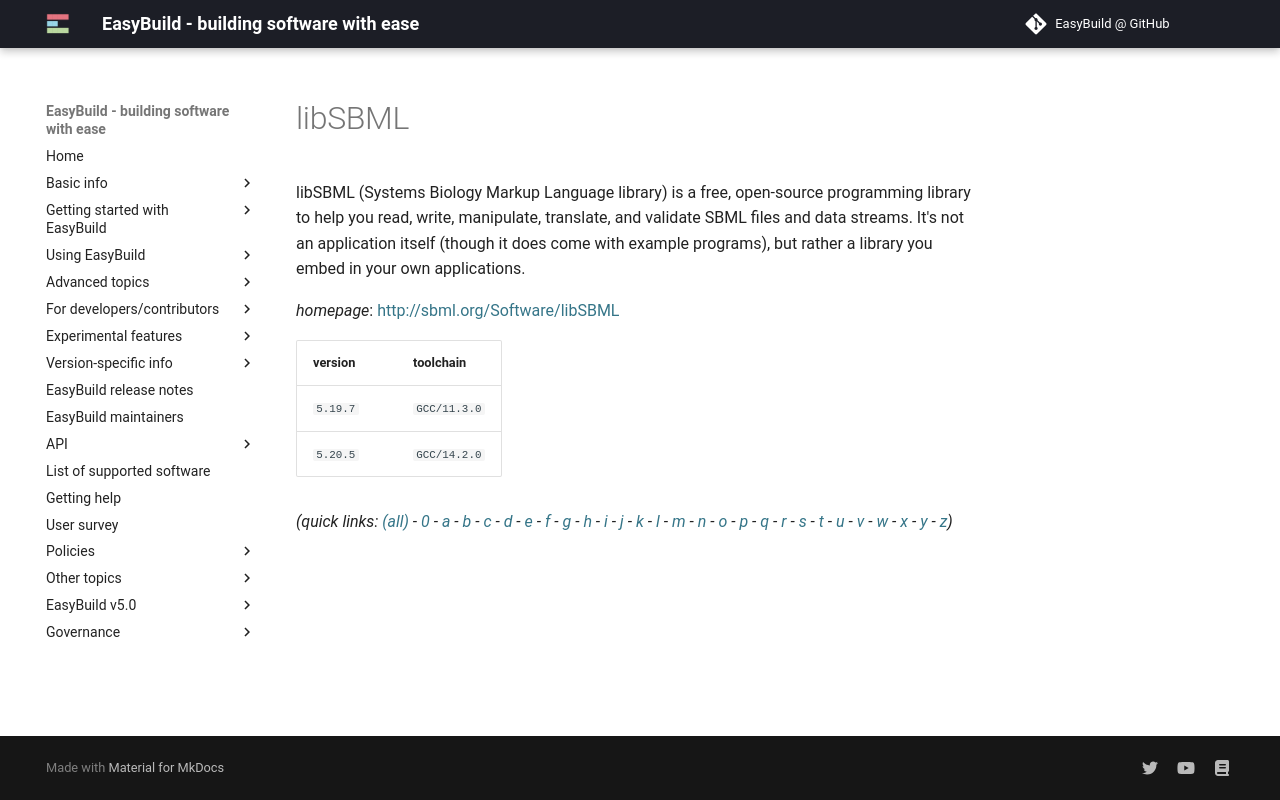

repository: easybuilders/easybuild-docs · page: version-specific/supported-software/l/libSBML/index.html · generator: mkdocs

---
search:
  boost: 0.5
---
# libSBML

libSBML (Systems Biology Markup Language library) is a free, open-source programming library to help you read, write, manipulate, translate, and validate SBML files and data streams. It's not an application itself (though it does come with example programs), but rather a library you embed in your own applications.

*homepage*: <http://sbml.org/Software/libSBML>

version | toolchain
--------|----------
``5.19.7`` | ``GCC/11.3.0``
``5.20.5`` | ``GCC/14.2.0``


*(quick links: [(all)](../index.md) - [0](../0/index.md) - [a](../a/index.md) - [b](../b/index.md) - [c](../c/index.md) - [d](../d/index.md) - [e](../e/index.md) - [f](../f/index.md) - [g](../g/index.md) - [h](../h/index.md) - [i](../i/index.md) - [j](../j/index.md) - [k](../k/index.md) - [l](../l/index.md) - [m](../m/index.md) - [n](../n/index.md) - [o](../o/index.md) - [p](../p/index.md) - [q](../q/index.md) - [r](../r/index.md) - [s](../s/index.md) - [t](../t/index.md) - [u](../u/index.md) - [v](../v/index.md) - [w](../w/index.md) - [x](../x/index.md) - [y](../y/index.md) - [z](../z/index.md))*
